Run: headless pygame with SDL's dummy video driver; simulated clock (each Clock.tick advances the game by its frame time, no real sleeping); random seed 0; keys injected as events and as key.get_pressed() state; no mouse input.
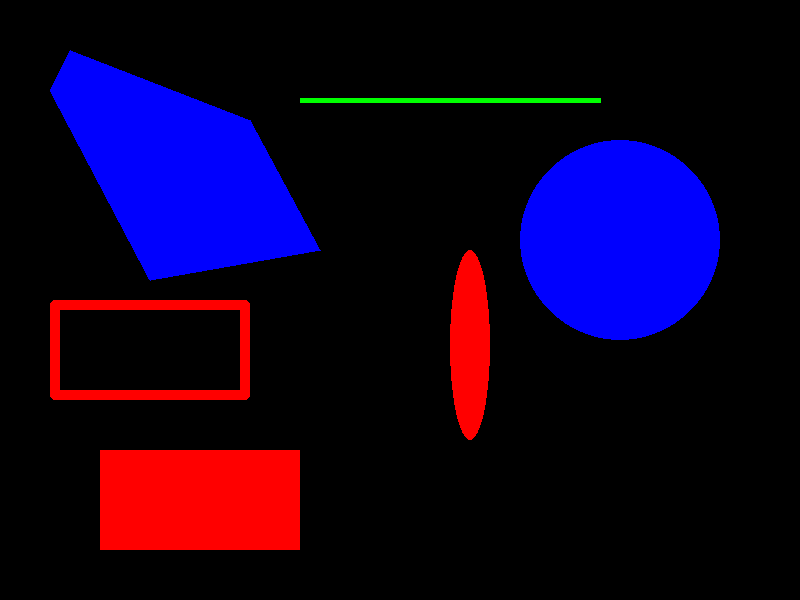
Frame 1 of 4 · flips 1–60 · no input
Frame 2 of 4 · flips 61–180 · tapped SPACE, RETURN · held RIGHT (→), D · screen unchanged from frame 1, image omitted
Frame 3 of 4 · flips 181–300 · held DOWN (↓), S · screen unchanged from frame 2, image omitted
Frame 4 of 4 · flips 301–420 · held LEFT (←), A, UP (↑), W · screen unchanged from frame 3, image omitted

The pygame program that drew these frames:

import pygame

pygame.init()

ventana = pygame.display.set_mode((800, 600)) 

pygame.display.set_caption("Programación 1 - UTN Avellaneda")

# Definir colores
negro = (0, 0, 0)
rojo = (255, 0, 0)
verde = (0, 255, 0)
azul = (0, 0, 255)


corriendo = True
while corriendo:
    for evento in pygame.event.get():
        if evento.type == pygame.QUIT:
            corriendo = False
    
    ventana.fill(negro)  # Limpiar pantalla
    
    # Dibujar un rectángulo
    pygame.draw.rect(ventana, rojo, (100, 450, 200, 100))
    
    # el parametro width es para generar un borde en el rectangulo
    # el parametro border_radius es para dar un border radius
    pygame.draw.rect(ventana, rojo, (50, 300, 200, 100), 10, 5)
    
    # Dibujar una línea
    pygame.draw.line(ventana, verde, (300, 100), (600, 100), 5)
    
    # Dibujar un círculo
    pygame.draw.circle(ventana, azul, (620, 240), 100)
    
    # Dibujar un ellipse
    pygame.draw.ellipse(ventana, rojo, (450, 250, 40, 190))
    
    # Dibujar un polígono
    puntos_poligono = [(50, 90), (70, 50), (250, 120), (320, 250), (150, 280)]
    pygame.draw.polygon(ventana, azul, puntos_poligono)

    # actualiza toda la pantalla, mostrando cualquier cambio visual que hayas realizado
    pygame.display.flip()

pygame.quit()
